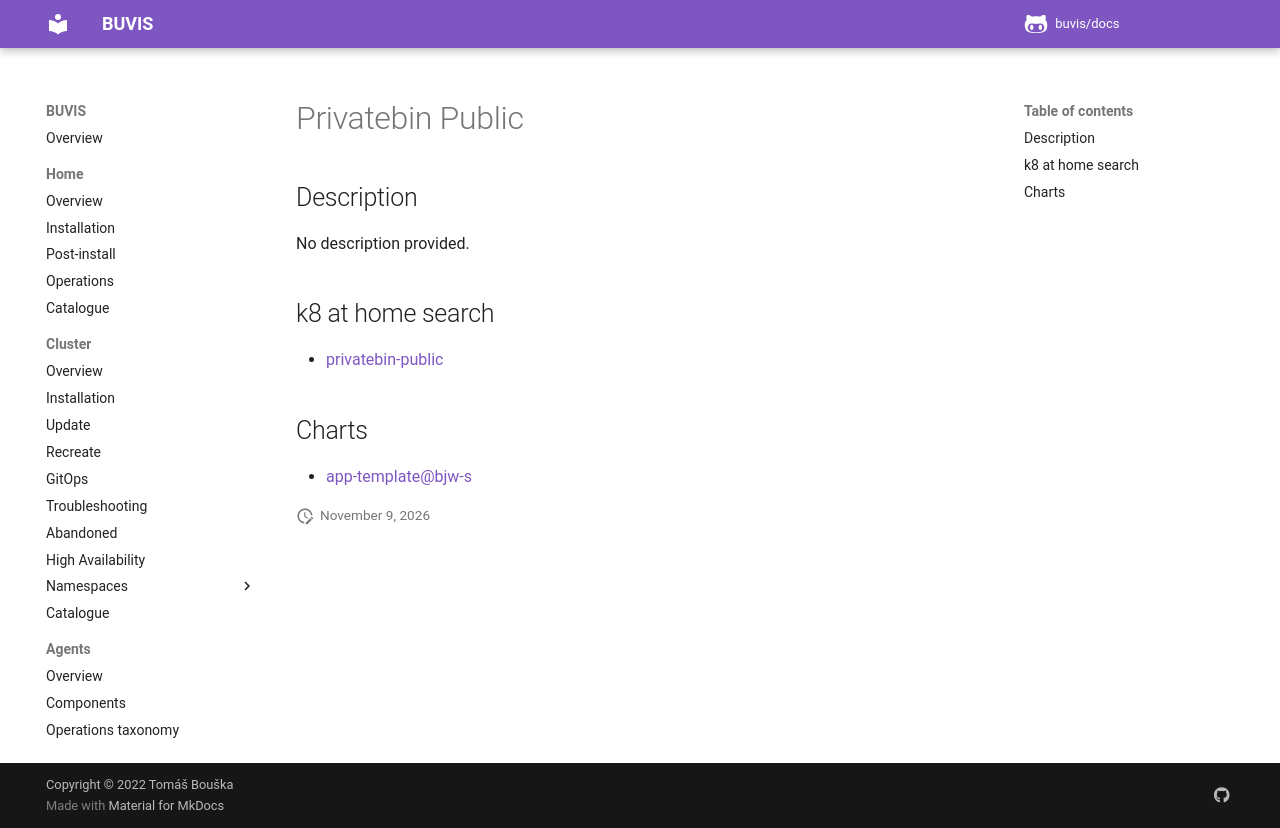

repository: buvis/docs · page: cluster/catalogue/privatebin-public/index.html · generator: mkdocs

# Privatebin Public

## Description

No description provided.

## k8 at home search

- [privatebin-public](https://nanne.dev/k8s-at-home-search/#/privatebin-public)

## Charts

- [app-template@bjw-s](https://bjw-s.github.io/helm-charts/)
